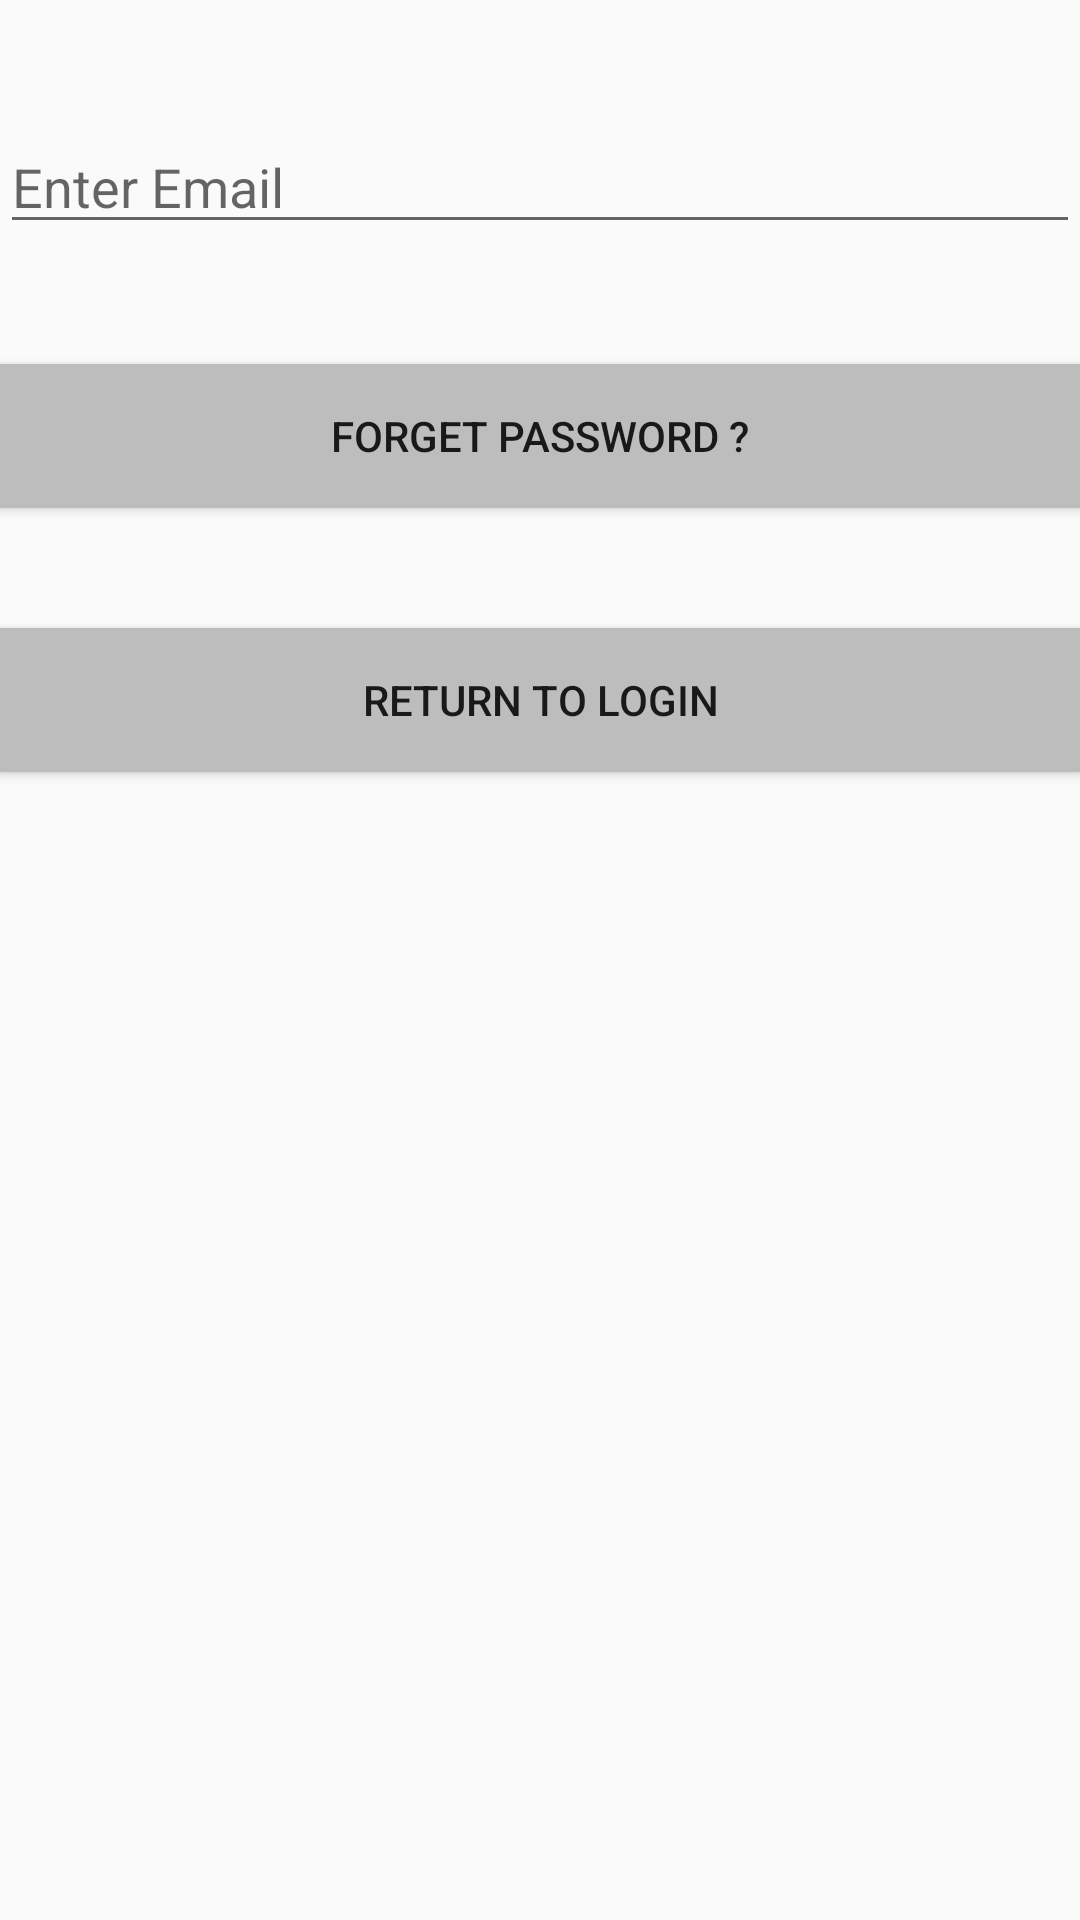

Write the Android layout XML for this screen, with the resource values it uses.
<!-- AndroidManifest.xml: application theme AppTheme -->
<!-- res/layout/activity_forget_password.xml -->
<?xml version="1.0" encoding="utf-8"?>
<android.support.constraint.ConstraintLayout
    xmlns:android="http://schemas.android.com/apk/res/android"
    xmlns:tools="http://schemas.android.com/tools"
    xmlns:app="http://schemas.android.com/apk/res-auto"
    android:layout_width="match_parent"
    android:layout_height="match_parent"
    tools:context="com.zaylabs.truckitzaylabsv1.ForgetPasswordActivity">

    <LinearLayout
        android:layout_width="match_parent"
        android:layout_height="match_parent"
        android:orientation="vertical"
        >

        <EditText
            android:id="@+id/etForget"
            android:layout_width="match_parent"
            android:layout_height="wrap_content"
            android:contentDescription="@string/Email_Desc"
            android:inputType="textEmailAddress"
            android:hint="@string/Email"
            android:layout_marginBottom="40sp"
            android:layout_marginTop="40sp"
            android:layout_gravity="center"
            tools:ignore="LabelFor" />


        <android.support.v7.widget.AppCompatButton
            android:id="@+id/btnForgetPassword"
            android:layout_width="match_parent"
            android:layout_height="wrap_content"
            android:contentDescription="@string/Forget_Password"
            android:text="@string/Forget_Password"
            android:gravity="center"
            android:background="@color/primaryColor"
            android:layout_marginBottom="40sp"
            />

        <android.support.v7.widget.AppCompatButton
            android:id="@+id/btnBack"
            android:layout_width="match_parent"
            android:layout_height="wrap_content"
            android:contentDescription="@string/back"
            android:text="@string/back"
            android:gravity="center"
            android:background="@color/primaryColor"
            />


    </LinearLayout>
</android.support.constraint.ConstraintLayout>
<!-- resources referenced by this layout -->
<resources>
  <color name="primaryColor">#bdbdbd</color>
  <string name="Email">Enter Email</string>
  <string name="Email_Desc">Enter Valid Email</string>
  <string name="Forget_Password">Forget Password ?</string>
  <string name="back">Return to Login</string>
  <style name="AppTheme" parent="Base.Theme.AppCompat.Light.DarkActionBar">
          
          <item name="colorPrimary">@color/primaryColor</item>
          <item name="colorPrimaryDark">@color/primaryDarkColor</item>
          <item name="colorAccent">@color/primaryAccentColor</item>
      </style>
  <color name="primaryDarkColor">#8d8d8d</color>
  <color name="primaryAccentColor">#efefef</color>
</resources>
